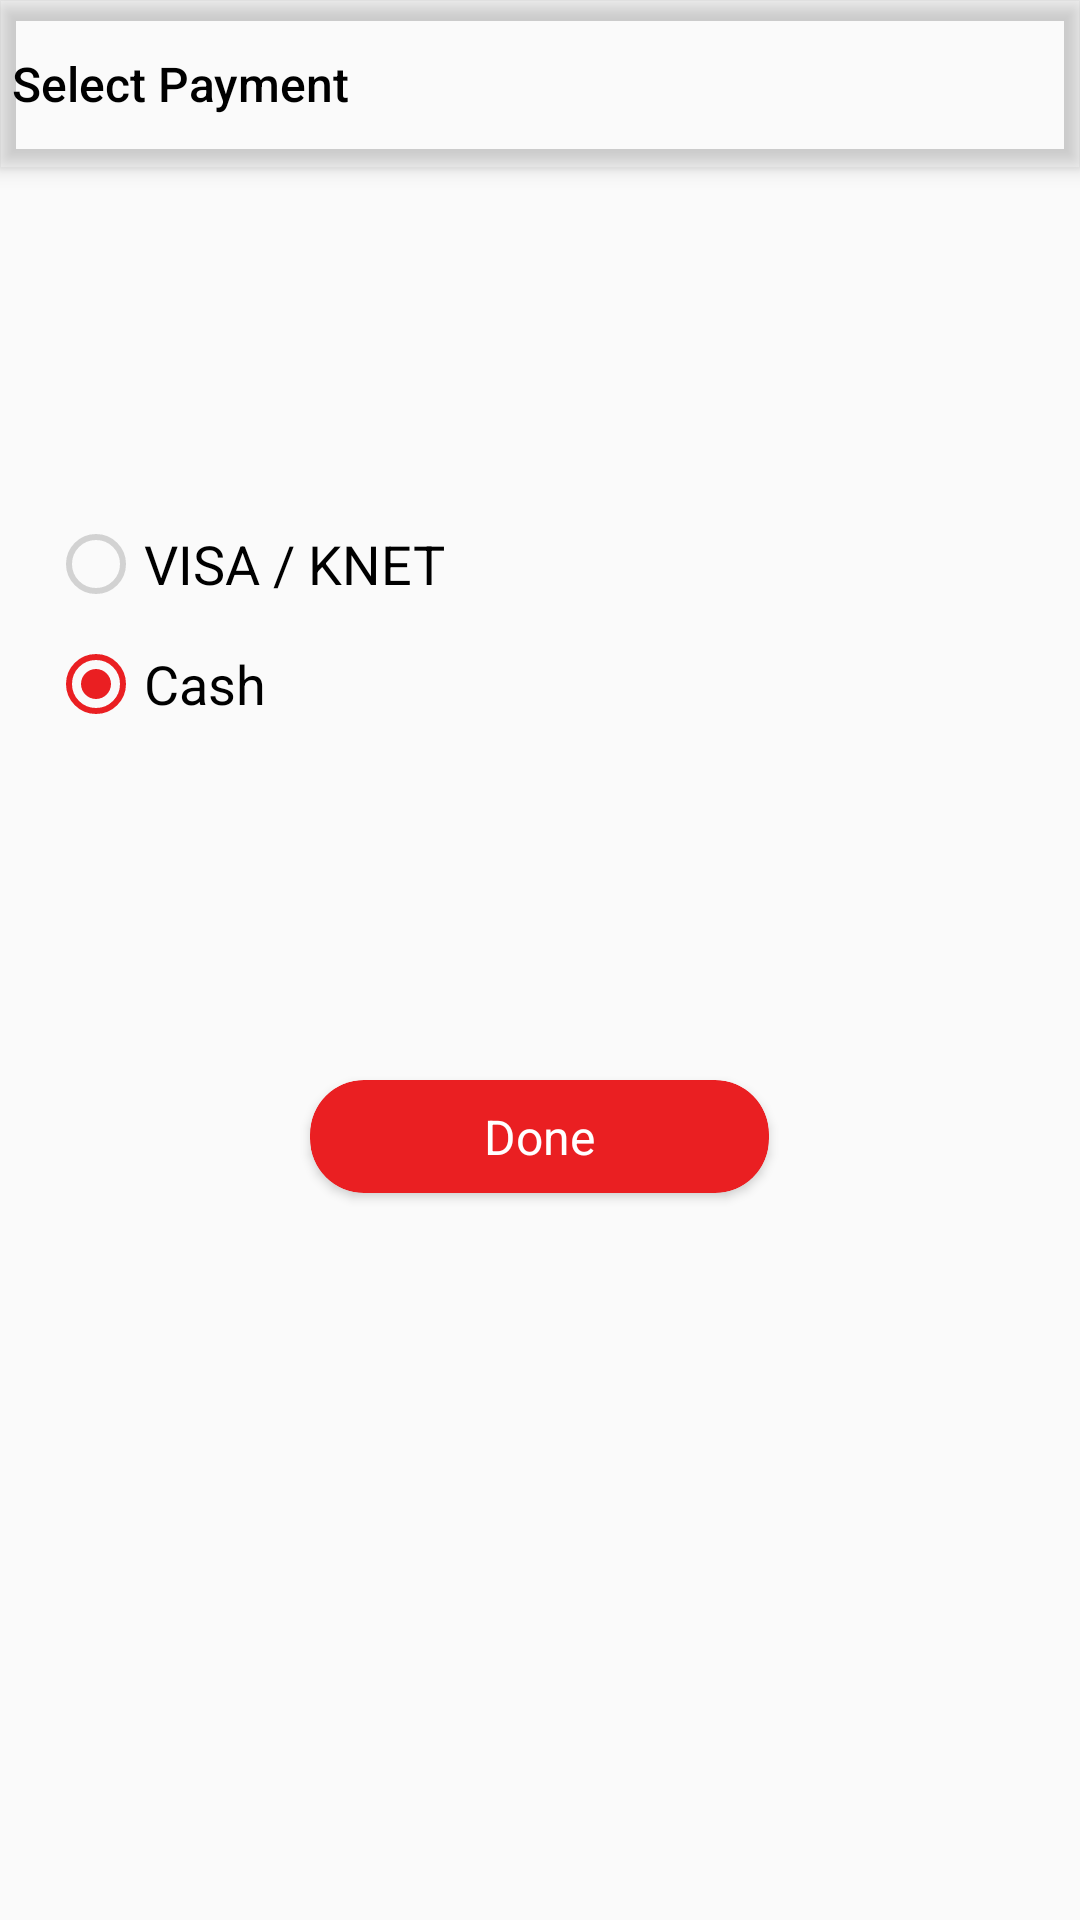

Here is an Android app screen rendered from its layout file. Give the layout XML and the strings, colors and styles it references.
<!-- AndroidManifest.xml: application theme AppTheme -->
<!-- res/layout/activity_select_payment.xml -->
<?xml version="1.0" encoding="utf-8"?>
<androidx.coordinatorlayout.widget.CoordinatorLayout xmlns:android="http://schemas.android.com/apk/res/android"
    xmlns:app="http://schemas.android.com/apk/res-auto"
    android:layout_width="match_parent"
    android:layout_height="match_parent">

    <com.google.android.material.appbar.AppBarLayout
        android:layout_width="match_parent"
        android:layout_height="wrap_content"
        android:background="@android:color/transparent">

        <androidx.appcompat.widget.Toolbar
            android:id="@+id/toolbar"
            android:layout_width="match_parent"
            android:layout_height="?actionBarSize"
            android:layoutDirection="ltr"
            app:contentInsetEnd="0dp"
            app:contentInsetStart="0dp"
            app:navigationIcon="@drawable/back_button"
            app:title="@string/select_payment"
            app:titleTextAppearance="@style/toolbarTextAppearance" />
    </com.google.android.material.appbar.AppBarLayout>

    <androidx.core.widget.NestedScrollView
        android:layout_width="match_parent"
        android:layout_height="match_parent"
        app:layout_behavior="com.google.android.material.appbar.AppBarLayout$ScrollingViewBehavior">

        <LinearLayout
            android:layout_width="match_parent"
            android:layout_height="match_parent"
            android:gravity="center_horizontal"
            android:orientation="vertical">

            <RadioGroup
                android:layout_width="match_parent"
                android:layout_height="wrap_content"
                android:layout_marginTop="100dp"
                android:layout_marginBottom="100dp"
                android:padding="16dp">

                <RadioButton
                    android:id="@+id/visa"
                    android:layout_width="match_parent"
                    android:layout_height="wrap_content"
                    android:layout_marginBottom="8dp"
                    android:enabled="false"
                    android:text="@string/visa_knet"
                    android:textColor="@android:color/black"
                    android:textSize="@dimen/text_normal_x" />

                <RadioButton
                    android:id="@+id/cash"
                    android:layout_width="match_parent"
                    android:layout_height="wrap_content"
                    android:checked="true"
                    android:text="@string/cash"
                    android:textColor="@android:color/black"
                    android:textSize="@dimen/text_normal_x" />
            </RadioGroup>

            <androidx.cardview.widget.CardView
                android:id="@+id/done"
                style="@style/buttonCardStyle"
                android:layout_width="wrap_content"
                android:layout_height="wrap_content"
                android:layout_marginBottom="8dp">

                <TextView
                    style="@style/buttonText"
                    android:layout_width="match_parent"
                    android:layout_height="wrap_content"
                    android:layout_marginStart="50dp"
                    android:layout_marginEnd="50dp"
                    android:gravity="center"
                    android:text="@string/done" />
            </androidx.cardview.widget.CardView>
        </LinearLayout>
    </androidx.core.widget.NestedScrollView>

    <include layout="@layout/progress_layout" />
</androidx.coordinatorlayout.widget.CoordinatorLayout>
<!-- res/layout/progress_layout.xml (included above) -->
<?xml version="1.0" encoding="utf-8"?>
<RelativeLayout xmlns:android="http://schemas.android.com/apk/res/android"
    android:id="@+id/progress"
    android:layout_width="match_parent"
    android:layout_height="match_parent"
    android:background="@color/colorPrimaryTrans"
    android:visibility="gone">

    <ProgressBar
        style="@style/myProgress"
        android:layout_width="200dp"
        android:layout_height="wrap_content"
        android:layout_centerInParent="true"
        android:indeterminateOnly="true"
        android:scaleY="4"
        android:theme="@style/myProgress" />
</RelativeLayout>
<!-- resources referenced by this layout -->
<resources>
  <color name="colorPrimaryTrans">#43A0A0A0</color>
  <dimen name="text_normal_x">18sp</dimen>
  <string name="cash">Cash</string>
  <string name="done">Done</string>
  <string name="select_payment">Select Payment</string>
  <string name="visa_knet">VISA / KNET</string>
  <style name="buttonCardStyle" parent="CardView">
          <item name="cardCornerRadius">@dimen/button_corner</item>
          <item name="cardPreventCornerOverlap">true</item>
          <item name="cardBackgroundColor">@color/colorPrimary</item>
          <item name="android:clickable">true</item>
          <item name="android:focusable">true</item>
          <item name="android:foreground">?selectableItemBackground</item>
      </style>
  <style name="buttonText">
          <item name="android:textColor">@android:color/white</item>
          <item name="android:textSize">@dimen/text_normal</item>
          <item name="android:padding">8dp</item>
      </style>
  <style name="myProgress" parent="@style/Widget.AppCompat.ProgressBar.Horizontal">
          <item name="colorControlActivated">@color/colorPrimary</item>
          <item name="colorAccent">@color/colorPrimary</item>
      </style>
  <style name="toolbarTextAppearance" parent="TextAppearance.Widget.AppCompat.Toolbar.Title">
          <item name="android:textColor">@android:color/black</item>
          <item name="android:textSize">@dimen/text_normal</item>
          <item name="android:textStyle">normal</item>
      </style>
  <style name="AppTheme" parent="Theme.AppCompat.Light.NoActionBar">
          
          <item name="colorPrimary">@color/colorPrimary</item>
          <item name="colorPrimaryDark">@color/colorPrimaryDark</item>
          <item name="colorAccent">@color/colorAccent</item>
      </style>
  <dimen name="button_corner">18dp</dimen>
  <color name="colorPrimary">#EA1F22</color>
  <dimen name="text_normal">16sp</dimen>
  <color name="colorPrimaryDark">#EA1F22</color>
  <color name="colorAccent">#EA1F22</color>
</resources>
